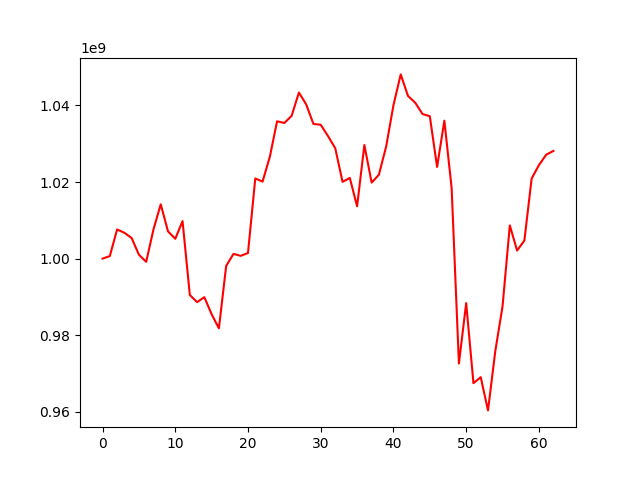

The data file committed next to this chart (first rows):
, 0
0, 1000000000
1, 1000659386
2, 1007601794
3, 1006759266
4, 1005379658
5, 1001016214
6, 999165521
7, 1007602893
8, 1014185505
9, 1007130076
10, 1005171064
11, 1009806653
12, 990508766
13, 988635241
14, 989930037
15, 985467671
16, 981801671
17, 998103219
18, 1001229512
19, 1000730003
20, 1001462618
21, 1020935484
22, 1020115480
23, 1026573063
24, 1035862356
25, 1035424939
26, 1037288022
27, 1043378170
28, 1040282027
29, 1035165346
30, 1034961510
31, 1032009114
32, 1028820110
33, 1020045563
34, 1021077272
35, 1013660598
36, 1029666722
37, 1019849710
38, 1021924522
39, 1029303199
40, 1040059159
41, 1048113291
42, 1042483320
43, 1040698869
44, 1037757350
45, 1037183967
46, 1023947616
47, 1036024149
48, 1018406668
49, 972601875
50, 988385988
51, 967467209
52, 969031677
53, 960358963
54, 975808942
55, 987549288
56, 1008683204
57, 1002108267
58, 1004704015
59, 1020907828
... 3 more rows
